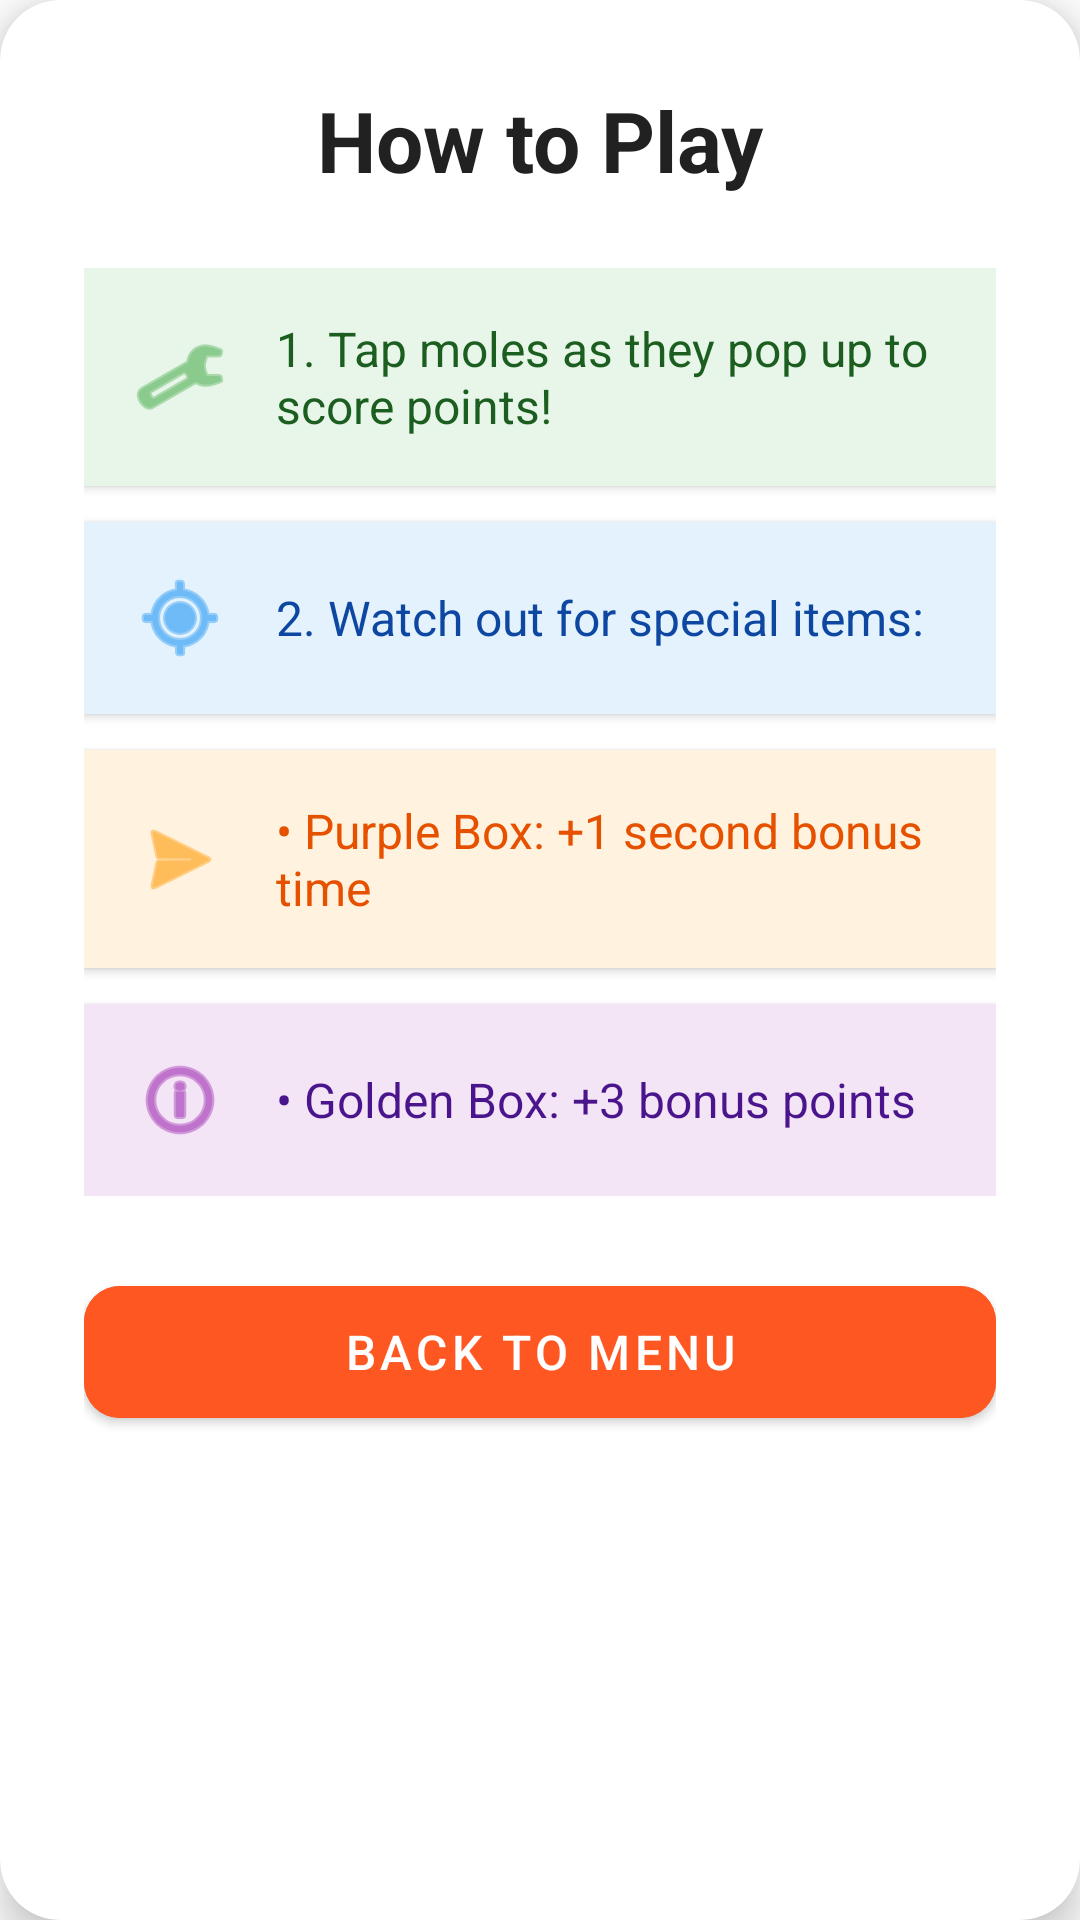

Reconstruct the res/layout file that produces this screen, plus the resources it refers to.
<!-- AndroidManifest.xml: application theme Theme.Whack_a_mole -->
<!-- res/layout/dialog_how_to_play.xml -->
<?xml version="1.0" encoding="utf-8"?>
<androidx.cardview.widget.CardView xmlns:android="http://schemas.android.com/apk/res/android"
    xmlns:app="http://schemas.android.com/apk/res-auto"
    android:layout_width="match_parent"
    android:layout_height="wrap_content"
    android:layout_margin="24dp"
    app:cardCornerRadius="20dp"
    app:cardElevation="8dp"
    app:cardBackgroundColor="#FFFFFF">

    <LinearLayout
        android:layout_width="match_parent"
        android:layout_height="wrap_content"
        android:orientation="vertical"
        android:padding="28dp">

        <TextView
            android:layout_width="match_parent"
            android:layout_height="wrap_content"
            android:gravity="center"
            android:text="@string/how_to_play"
            android:textColor="#212121"
            android:textSize="28sp"
            android:textStyle="bold"
            android:layout_marginBottom="24dp"/>

        <ScrollView
            android:layout_width="match_parent"
            android:layout_height="0dp"
            android:layout_weight="1"
            android:layout_marginBottom="24dp">

            <LinearLayout
                android:layout_width="match_parent"
                android:layout_height="wrap_content"
                android:orientation="vertical">

                
                <LinearLayout
                    android:layout_width="match_parent"
                    android:layout_height="wrap_content"
                    android:orientation="horizontal"
                    android:gravity="center_vertical"
                    android:background="#E8F5E9"
                    android:padding="16dp"
                    android:layout_marginBottom="12dp"
                    android:elevation="2dp">

                    <ImageView
                        android:layout_width="32dp"
                        android:layout_height="32dp"
                        android:src="@android:drawable/ic_menu_manage"
                        android:tint="#4CAF50"
                        android:layout_marginEnd="16dp"/>

                    <TextView
                        android:layout_width="match_parent"
                        android:layout_height="wrap_content"
                        android:text="@string/how_to_play_1"
                        android:textColor="#1B5E20"
                        android:textSize="16sp"/>
                </LinearLayout>

                
                <LinearLayout
                    android:layout_width="match_parent"
                    android:layout_height="wrap_content"
                    android:orientation="horizontal"
                    android:gravity="center_vertical"
                    android:background="#E3F2FD"
                    android:padding="16dp"
                    android:layout_marginBottom="12dp"
                    android:elevation="2dp">

                    <ImageView
                        android:layout_width="32dp"
                        android:layout_height="32dp"
                        android:src="@android:drawable/ic_menu_mylocation"
                        android:tint="#2196F3"
                        android:layout_marginEnd="16dp"/>

                    <TextView
                        android:layout_width="match_parent"
                        android:layout_height="wrap_content"
                        android:text="@string/how_to_play_2"
                        android:textColor="#0D47A1"
                        android:textSize="16sp"/>
                </LinearLayout>

                
                <LinearLayout
                    android:layout_width="match_parent"
                    android:layout_height="wrap_content"
                    android:orientation="horizontal"
                    android:gravity="center_vertical"
                    android:background="#FFF3E0"
                    android:padding="16dp"
                    android:layout_marginBottom="12dp"
                    android:elevation="2dp">

                    <ImageView
                        android:layout_width="32dp"
                        android:layout_height="32dp"
                        android:src="@android:drawable/ic_menu_send"
                        android:tint="#FF9800"
                        android:layout_marginEnd="16dp"/>

                    <TextView
                        android:layout_width="match_parent"
                        android:layout_height="wrap_content"
                        android:text="@string/how_to_play_3"
                        android:textColor="#E65100"
                        android:textSize="16sp"/>
                </LinearLayout>

                
                <LinearLayout
                    android:layout_width="match_parent"
                    android:layout_height="wrap_content"
                    android:orientation="horizontal"
                    android:gravity="center_vertical"
                    android:background="#F3E5F5"
                    android:padding="16dp"
                    android:elevation="2dp">

                    <ImageView
                        android:layout_width="32dp"
                        android:layout_height="32dp"
                        android:src="@android:drawable/ic_menu_info_details"
                        android:tint="#9C27B0"
                        android:layout_marginEnd="16dp"/>

                    <TextView
                        android:layout_width="match_parent"
                        android:layout_height="wrap_content"
                        android:text="@string/how_to_play_4"
                        android:textColor="#4A148C"
                        android:textSize="16sp"/>
                </LinearLayout>

            </LinearLayout>
        </ScrollView>

        <com.google.android.material.button.MaterialButton
            android:id="@+id/btn_close"
            android:layout_width="match_parent"
            android:layout_height="56dp"
            android:text="@string/back"
            android:textSize="16sp"
            android:backgroundTint="#FF5722"
            app:cornerRadius="12dp"
            app:elevation="4dp"/>
    </LinearLayout>
</androidx.cardview.widget.CardView>
<!-- resources referenced by this layout -->
<resources>
  <string name="back">Back to Menu</string>
  <string name="how_to_play">How to Play</string>
  <string name="how_to_play_1">1. Tap moles as they pop up to score points!</string>
  <string name="how_to_play_2">2. Watch out for special items:</string>
  <string name="how_to_play_3">    • Purple Box: +1 second bonus time</string>
  <string name="how_to_play_4">    • Golden Box: +3 bonus points</string>
  <style name="Theme.Whack_a_mole" parent="Theme.MaterialComponents.DayNight.DarkActionBar">
          
          <item name="colorPrimary">@color/purple_500</item>
          <item name="colorPrimaryVariant">@color/purple_700</item>
          <item name="colorOnPrimary">@color/white</item>
          
          <item name="colorSecondary">@color/teal_200</item>
          <item name="colorSecondaryVariant">@color/teal_700</item>
          <item name="colorOnSecondary">@color/black</item>
          
          <item name="android:statusBarColor">?attr/colorPrimaryVariant</item>
      </style>
  <color name="purple_500">#FF6200EE</color>
  <color name="purple_700">#FF3700B3</color>
  <color name="white">#FFFFFFFF</color>
  <color name="teal_200">#FF03DAC5</color>
  <color name="teal_700">#FF018786</color>
  <color name="black">#FF000000</color>
</resources>
